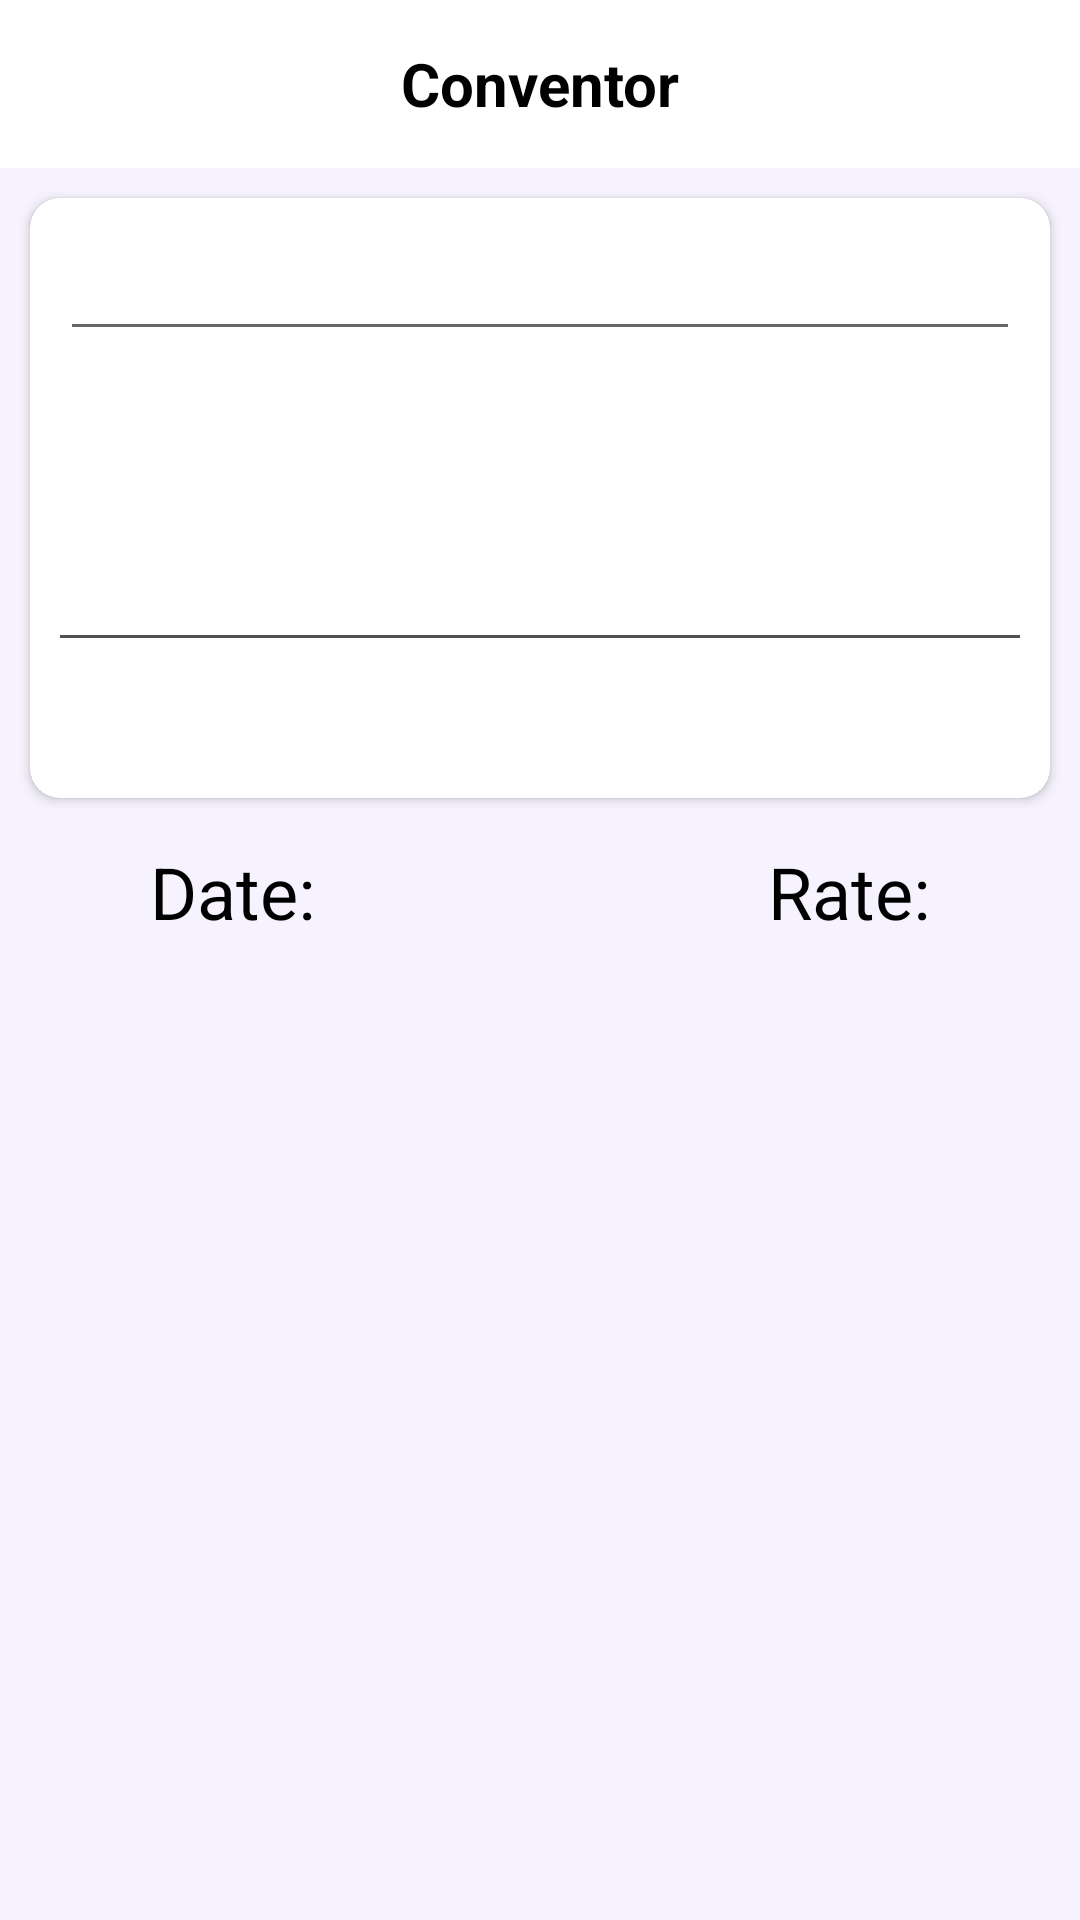

Produce the Android XML layout that renders to this screen, including the resource entries it uses.
<!-- AndroidManifest.xml: application theme Theme.Lesson45 -->
<!-- res/layout/activity_second.xml -->
<?xml version="1.0" encoding="utf-8"?>
<androidx.constraintlayout.widget.ConstraintLayout xmlns:android="http://schemas.android.com/apk/res/android"
    xmlns:app="http://schemas.android.com/apk/res-auto"
    xmlns:tools="http://schemas.android.com/tools"
    android:layout_width="match_parent"
    android:layout_height="match_parent"
    android:background="#F6F3FE"
    tools:context=".ui.secondActivity">
    <FrameLayout
        android:id="@+id/action_bar"
        android:background="@color/white"
        android:layout_width="match_parent"
        android:layout_height="?actionBarSize"
        app:layout_constraintTop_toTopOf="parent"
        app:layout_constraintStart_toStartOf="parent">
        <TextView
            android:id="@+id/back"
            android:layout_width="wrap_content"
            android:layout_height="wrap_content"
            android:background="@drawable/ic_baseline_arrow_back_24"
            android:layout_marginStart="10dp"
            android:layout_gravity="start|center"/>
        <TextView
            android:layout_width="wrap_content"
            android:layout_height="wrap_content"
            android:layout_gravity="center"
            android:text="Conventor"
            android:textColor="@color/black"
            android:textSize="20sp"
            android:textStyle="bold"/>
    </FrameLayout>

<androidx.cardview.widget.CardView
    android:id="@+id/convertor"
    app:layout_constraintTop_toBottomOf="@id/action_bar"
    app:layout_constraintStart_toStartOf="parent"
    android:layout_width="match_parent"
    android:layout_margin="10dp"
    app:cardCornerRadius="10dp"
    android:layout_height="200dp">
    <androidx.constraintlayout.widget.ConstraintLayout
        android:layout_width="match_parent"
        android:layout_height="match_parent">
        <EditText
            android:id="@+id/EditText1"
            android:layout_marginHorizontal="10dp"
            app:layout_constraintTop_toTopOf="parent"
            android:inputType="number"
            android:textSize="18sp"
            app:layout_constraintBottom_toTopOf="@id/text1"
            android:layout_width="match_parent"
            android:layout_height="40dp"/>
        <TextView
            android:id="@+id/text1"
            android:layout_marginHorizontal="10dp"
            android:layout_width="wrap_content"
            android:layout_height="wrap_content"
            app:layout_constraintBottom_toTopOf="@id/EditText2"
            app:layout_constraintTop_toBottomOf="@id/EditText1"
            app:layout_constraintEnd_toEndOf="parent"
            android:textColor="@color/black"
            android:textSize="24dp"
            tools:text="Uzb sumi"/>
        <TextView
            android:id="@+id/EditText2"
            android:layout_marginHorizontal="10dp"
            android:textSize="18sp"
            android:enabled="false"
            android:textColor="@color/black"
            android:layout_width="match_parent"
            android:layout_height="40dp"
            android:inputType="numberDecimal"
            app:layout_constraintBottom_toTopOf="@id/text2"
            app:layout_constraintTop_toBottomOf="@id/text1"/>
        <View
            android:layout_width="match_parent"
            android:layout_height="1dp"
            android:background="#505050"
            app:layout_constraintTop_toBottomOf="@id/EditText2"
            app:layout_constraintStart_toStartOf="parent"
            android:layout_marginHorizontal="10dp"/>

        <TextView
            android:id="@+id/text2"
            android:layout_marginHorizontal="10dp"
            android:layout_width="wrap_content"
            android:layout_height="wrap_content"
            app:layout_constraintTop_toBottomOf="@id/EditText2"
            app:layout_constraintEnd_toEndOf="parent"
            app:layout_constraintBottom_toBottomOf="parent"
            android:textSize="24dp"
            android:textColor="@color/black"
            tools:text="USD dollari"/>
    </androidx.constraintlayout.widget.ConstraintLayout>
</androidx.cardview.widget.CardView>
    <TextView
        android:id="@+id/text"
        android:layout_width="wrap_content"
        android:layout_height="wrap_content"
        app:layout_constraintTop_toBottomOf="@id/convertor"
        android:layout_marginStart="50dp"
        app:layout_constraintStart_toStartOf="parent"
        android:layout_marginTop="15dp"
        android:textSize="24sp"
        android:text="Date:"
        android:textColor="@color/black"/>
    <TextView
        android:layout_width="wrap_content"
        android:layout_height="wrap_content"
        android:textSize="24sp"
        android:layout_marginEnd="50dp"
        android:textColor="@color/black"
        android:text="Rate:"
        android:layout_marginTop="15dp"
        app:layout_constraintEnd_toEndOf="parent"
        app:layout_constraintTop_toBottomOf="@id/convertor"/>

    <ListView
        android:id="@+id/listView"
        app:layout_constraintTop_toBottomOf="@id/text"
        android:layout_marginTop="15dp"
        app:layout_constraintBottom_toBottomOf="parent"
        android:layout_width="match_parent"
        android:layout_height="0dp"/>

</androidx.constraintlayout.widget.ConstraintLayout>
<!-- resources referenced by this layout -->
<resources>
  <color name="black">#FF000000</color>
  <color name="white">#FFFFFFFF</color>
  <style name="Theme.Lesson45" parent="Theme.MaterialComponents.Light.NoActionBar">
          
          <item name="colorPrimary">@color/purple_500</item>
          <item name="colorPrimaryVariant">@color/purple_700</item>
          <item name="colorOnPrimary">@color/white</item>
          
          <item name="colorSecondary">@color/teal_200</item>
          <item name="colorSecondaryVariant">@color/teal_700</item>
          <item name="colorOnSecondary">@color/black</item>
          
          <item name="android:statusBarColor" tools:targetApi="l">?attr/colorPrimaryVariant</item>
          
      </style>
  <color name="purple_500">#FF6200EE</color>
  <color name="purple_700">#FF3700B3</color>
  <color name="teal_200">#FF03DAC5</color>
  <color name="teal_700">#FF018786</color>
</resources>
